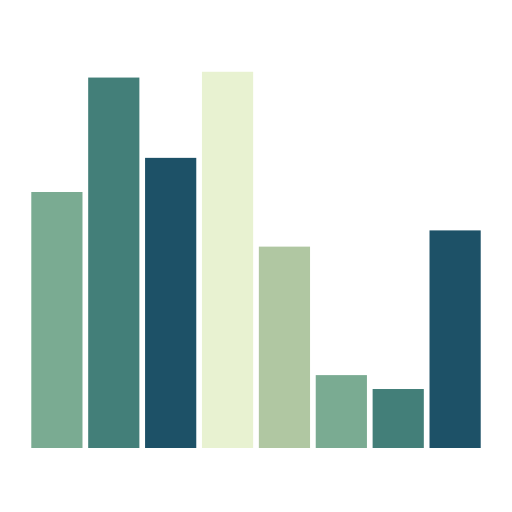
t = 0.00 s
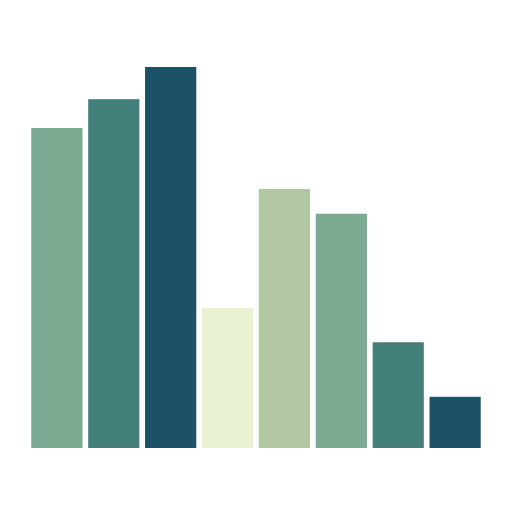
t = 0.24 s
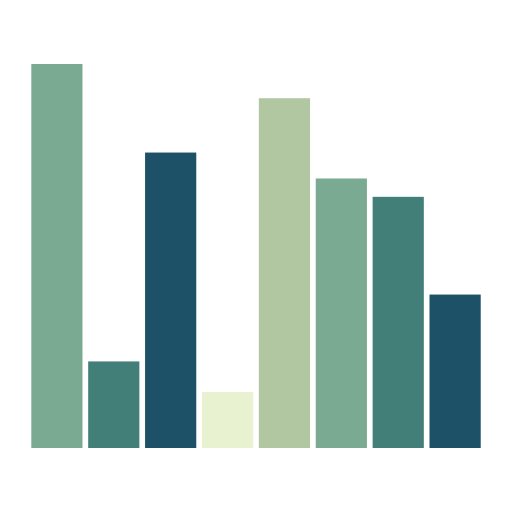
t = 0.48 s
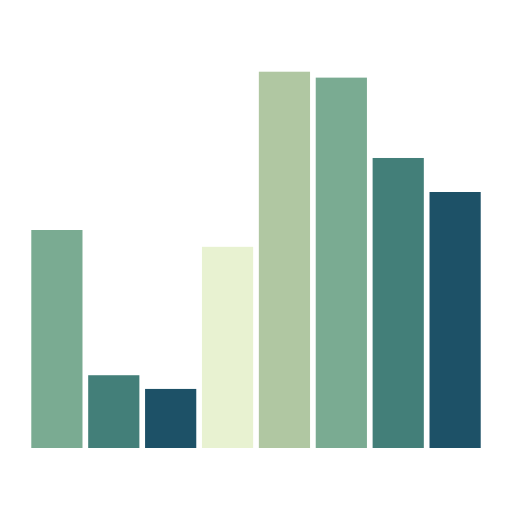
t = 0.71 s
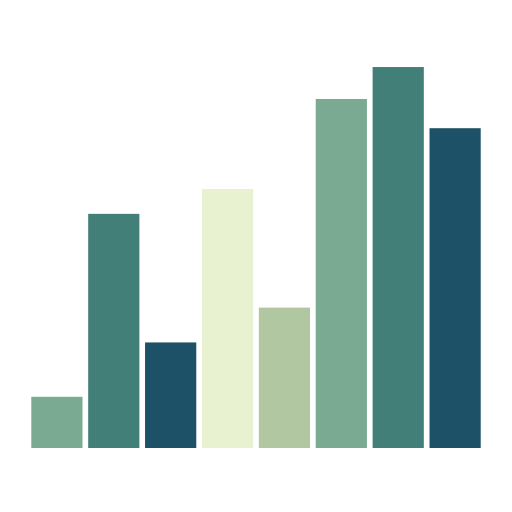
t = 0.95 s
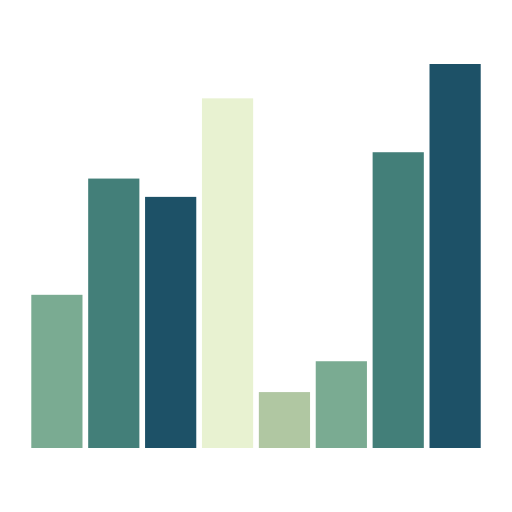
t = 1.19 s

The animated SVG that drew these frames (rendered in a browser with its animation timeline set to each time). Animation: 8 SMIL elements (animate=8); one cycle of 1.43 s, repeats indefinitely.

<svg xmlns="http://www.w3.org/2000/svg" xmlns:xlink="http://www.w3.org/1999/xlink"
  style="margin: auto;background: transparent;display: block;" width="200px" height="200px" viewBox="0 0 100 100"
  preserveAspectRatio="xMidYMid">
  <g transform="rotate(180 50 50)">
    <rect x="6.111111111111111" y="12.5" width="10" height="40" fill="#1d5167">
      <animate attributeName="height" calcMode="spline" values="50;75;10;50" times="0;0.33;0.66;1"
        dur="1.4285714285714284s" keySplines="0.5 0 0.5 1;0.5 0 0.5 1;0.5 0 0.5 1" repeatCount="indefinite"
        begin="-0.7142857142857142s"></animate>
    </rect>
    <rect x="17.22222222222222" y="12.5" width="10" height="40" fill="#437f79">
      <animate attributeName="height" calcMode="spline" values="50;75;10;50" times="0;0.33;0.66;1"
        dur="1.4285714285714284s" keySplines="0.5 0 0.5 1;0.5 0 0.5 1;0.5 0 0.5 1" repeatCount="indefinite"
        begin="-0.8928571428571428s"></animate>
    </rect>
    <rect x="28.333333333333336" y="12.5" width="10" height="40" fill="#7aab92">
      <animate attributeName="height" calcMode="spline" values="50;75;10;50" times="0;0.33;0.66;1"
        dur="1.4285714285714284s" keySplines="0.5 0 0.5 1;0.5 0 0.5 1;0.5 0 0.5 1" repeatCount="indefinite"
        begin="-1.0714285714285714s"></animate>
    </rect>
    <rect x="39.44444444444444" y="12.5" width="10" height="40" fill="#b0c7a2">
      <animate attributeName="height" calcMode="spline" values="50;75;10;50" times="0;0.33;0.66;1"
        dur="1.4285714285714284s" keySplines="0.5 0 0.5 1;0.5 0 0.5 1;0.5 0 0.5 1" repeatCount="indefinite"
        begin="-1.2499999999999998s"></animate>
    </rect>
    <rect x="50.55555555555556" y="12.5" width="10" height="40" fill="#e8f2d1">
      <animate attributeName="height" calcMode="spline" values="50;75;10;50" times="0;0.33;0.66;1"
        dur="1.4285714285714284s" keySplines="0.5 0 0.5 1;0.5 0 0.5 1;0.5 0 0.5 1" repeatCount="indefinite"
        begin="-0.5357142857142857s"></animate>
    </rect>
    <rect x="61.66666666666667" y="12.5" width="10" height="40" fill="#1d5167">
      <animate attributeName="height" calcMode="spline" values="50;75;10;50" times="0;0.33;0.66;1"
        dur="1.4285714285714284s" keySplines="0.5 0 0.5 1;0.5 0 0.5 1;0.5 0 0.5 1" repeatCount="indefinite"
        begin="-0.17857142857142855s"></animate>
    </rect>
    <rect x="72.77777777777777" y="12.5" width="10" height="40" fill="#437f79">
      <animate attributeName="height" calcMode="spline" values="50;75;10;50" times="0;0.33;0.66;1"
        dur="1.4285714285714284s" keySplines="0.5 0 0.5 1;0.5 0 0.5 1;0.5 0 0.5 1" repeatCount="indefinite"
        begin="-0.3571428571428571s"></animate>
    </rect>
    <rect x="83.88888888888889" y="12.5" width="10" height="40" fill="#7aab92">
      <animate attributeName="height" calcMode="spline" values="50;75;10;50" times="0;0.33;0.66;1"
        dur="1.4285714285714284s" keySplines="0.5 0 0.5 1;0.5 0 0.5 1;0.5 0 0.5 1" repeatCount="indefinite" begin="0s">
      </animate>
    </rect>
  </g>
</svg>
